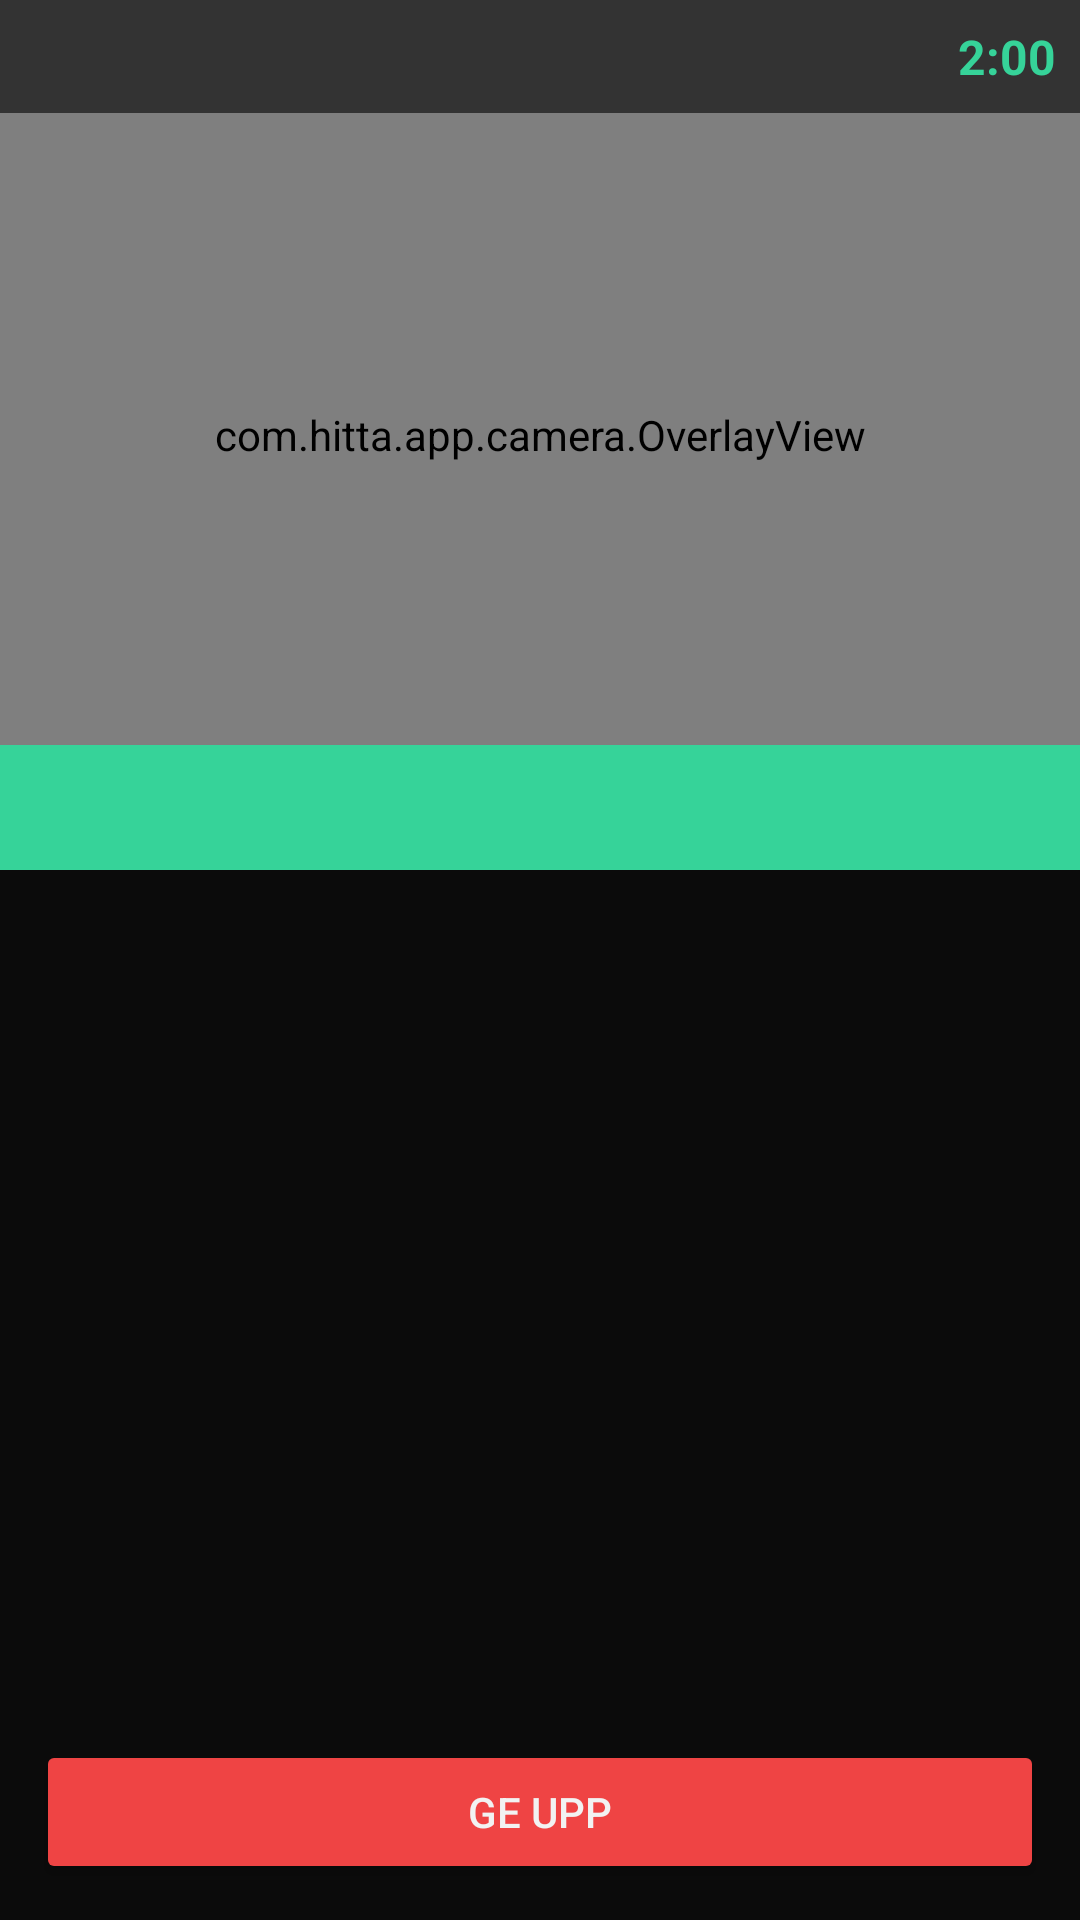

This screen was rendered from an Android layout file. Write that file and the resources it references.
<!-- AndroidManifest.xml: application theme Theme.Hitta -->
<!-- res/layout/fragment_play.xml -->
<?xml version="1.0" encoding="utf-8"?>
<androidx.constraintlayout.widget.ConstraintLayout
    xmlns:android="http://schemas.android.com/apk/res/android"
    xmlns:app="http://schemas.android.com/apk/res-auto"
    android:layout_width="match_parent"
    android:layout_height="match_parent"
    android:background="@color/background">

    
    <androidx.camera.view.PreviewView
        android:id="@+id/previewViewPlay"
        android:layout_width="0dp"
        android:layout_height="0dp"
        app:layout_constraintTop_toTopOf="parent"
        app:layout_constraintStart_toStartOf="parent"
        app:layout_constraintEnd_toEndOf="parent"
        app:layout_constraintBottom_toTopOf="@id/scrollPlayObjects"
        app:layout_constraintVertical_weight="1" />

    
    <com.hitta.app.camera.OverlayView
        android:id="@+id/overlayPlay"
        android:layout_width="0dp"
        android:layout_height="0dp"
        app:layout_constraintTop_toTopOf="@id/previewViewPlay"
        app:layout_constraintStart_toStartOf="@id/previewViewPlay"
        app:layout_constraintEnd_toEndOf="@id/previewViewPlay"
        app:layout_constraintBottom_toBottomOf="@id/previewViewPlay" />

    
    <LinearLayout
        android:layout_width="0dp"
        android:layout_height="wrap_content"
        android:orientation="horizontal"
        android:background="#99000000"
        android:padding="8dp"
        app:layout_constraintTop_toTopOf="@id/previewViewPlay"
        app:layout_constraintStart_toStartOf="@id/previewViewPlay"
        app:layout_constraintEnd_toEndOf="@id/previewViewPlay">

        <TextView
            android:id="@+id/tvScoresPlay"
            android:layout_width="0dp"
            android:layout_height="wrap_content"
            android:layout_weight="1"
            android:textColor="@color/foreground"
            android:textSize="13sp" />

        <TextView
            android:id="@+id/tvTimer"
            android:layout_width="wrap_content"
            android:layout_height="wrap_content"
            android:text="2:00"
            android:textColor="@color/accent"
            android:textSize="16sp"
            android:textStyle="bold" />

    </LinearLayout>

    
    <TextView
        android:id="@+id/tvTargetLabel"
        android:layout_width="0dp"
        android:layout_height="wrap_content"
        android:textColor="@color/background"
        android:textSize="16sp"
        android:textStyle="bold"
        android:gravity="center"
        android:background="@color/accent"
        android:padding="10dp"
        app:layout_constraintBottom_toBottomOf="@id/previewViewPlay"
        app:layout_constraintStart_toStartOf="@id/previewViewPlay"
        app:layout_constraintEnd_toEndOf="@id/previewViewPlay" />

    
    <ScrollView
        android:id="@+id/scrollPlayObjects"
        android:layout_width="0dp"
        android:layout_height="0dp"
        android:background="@color/background"
        app:layout_constraintTop_toBottomOf="@id/previewViewPlay"
        app:layout_constraintStart_toStartOf="parent"
        app:layout_constraintEnd_toEndOf="parent"
        app:layout_constraintBottom_toTopOf="@id/btnGiveUp"
        app:layout_constraintVertical_weight="1">

        <LinearLayout
            android:id="@+id/detectedObjectsPlayContainer"
            android:layout_width="match_parent"
            android:layout_height="wrap_content"
            android:orientation="vertical"
            android:padding="12dp" />

    </ScrollView>

    <Button
        android:id="@+id/btnGiveUp"
        android:layout_width="0dp"
        android:layout_height="wrap_content"
        android:text="@string/btn_give_up"
        android:backgroundTint="@color/danger"
        android:textColor="@color/foreground"
        android:layout_margin="12dp"
        app:layout_constraintBottom_toBottomOf="parent"
        app:layout_constraintStart_toStartOf="parent"
        app:layout_constraintEnd_toEndOf="parent" />

</androidx.constraintlayout.widget.ConstraintLayout>
<!-- resources referenced by this layout -->
<resources>
  <color name="accent">#36d399</color>
  <color name="background">#0b0b0b</color>
  <color name="danger">#ef4444</color>
  <color name="foreground">#f2f2f2</color>
  <string name="btn_give_up">Ge upp</string>
  <style name="Theme.Hitta" parent="Theme.MaterialComponents.DayNight.NoActionBar">
          
          <item name="colorPrimary">@color/accent</item>
          <item name="colorPrimaryVariant">@color/accent</item>
          <item name="colorOnPrimary">@color/background</item>
  
          
          <item name="colorSecondary">@color/accent</item>
          <item name="colorSecondaryVariant">@color/accent</item>
          <item name="colorOnSecondary">@color/background</item>
  
          
          <item name="android:colorBackground">@color/background</item>
          <item name="colorSurface">@color/surface</item>
          <item name="colorOnBackground">@color/foreground</item>
          <item name="colorOnSurface">@color/foreground</item>
  
          
          <item name="colorError">@color/danger</item>
          <item name="colorOnError">@color/foreground</item>
  
          
          <item name="android:statusBarColor">@color/background</item>
          <item name="android:navigationBarColor">@color/background</item>
          <item name="android:windowLightStatusBar">false</item>
  
          
          <item name="colorControlNormal">@color/foreground</item>
          <item name="colorControlActivated">@color/accent</item>
          <item name="colorControlHighlight">@color/accent</item>
      </style>
  <color name="surface">#1e1e1e</color>
</resources>
